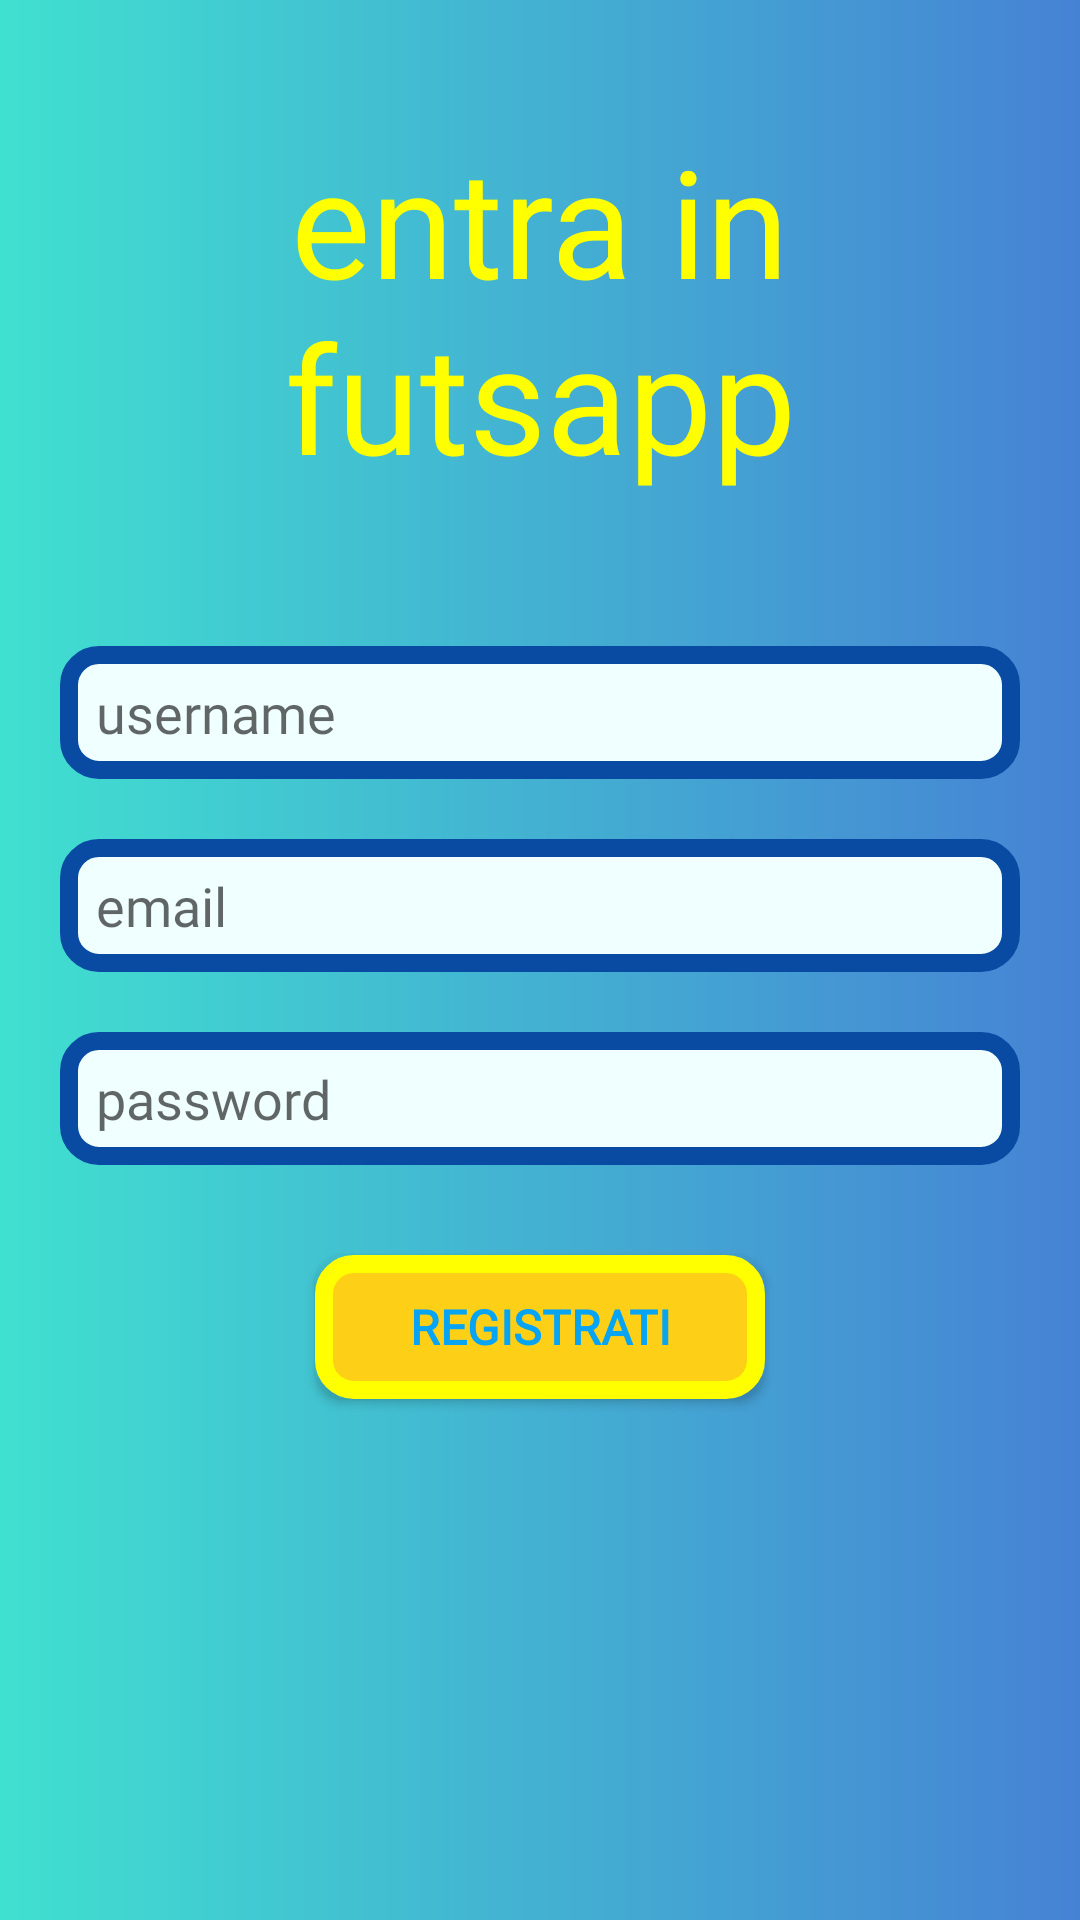

This screen was rendered from an Android layout file. Write that file and the resources it references.
<!-- AndroidManifest.xml: application theme AppTheme -->
<!-- res/layout/activity_register.xml -->
<?xml version="1.0" encoding="utf-8"?>
<LinearLayout
    xmlns:android="http://schemas.android.com/apk/res/android"
    xmlns:app="http://schemas.android.com/apk/res-auto"
    xmlns:tools="http://schemas.android.com/tools"
    android:layout_width="match_parent"
    android:layout_height="match_parent"
    android:orientation="vertical"
    android:background="@drawable/background_default"
    tools:context=".loginRegistration.Register"
    android:padding="20dp">

    <TextView
        android:id="@+id/nomeapp"
        android:layout_width="match_parent"
        android:layout_height="wrap_content"
        android:layout_marginTop="20dp"
        android:fontFamily="@font/bungee_inline"
        android:text="entra in futsapp"
        android:textAlignment="center"
        android:textColor="@color/c1"
        android:textSize="50sp" />

        <com.google.android.material.textfield.TextInputEditText
            android:id="@+id/text_user"
            android:layout_marginTop="50dp"
            android:hint="@string/username"
            android:textColor="@color/blu_scuro"
            android:fontFamily="@font/audiowide"
            android:background="@drawable/border_text"
            android:layout_width="match_parent"
            android:layout_height="wrap_content" />


        <com.google.android.material.textfield.TextInputEditText
            android:layout_width="match_parent"
            android:layout_height="wrap_content"
            android:hint="@string/email"
            android:layout_marginTop="20dp"
            android:textColor="@color/blu_scuro"
            android:id="@+id/text_email"
            android:fontFamily="@font/audiowide"
            android:background="@drawable/border_text"
            android:inputType="textEmailAddress"/>
        <com.google.android.material.textfield.TextInputEditText
            android:layout_width="match_parent"
            android:layout_height="wrap_content"
            android:textColor="@color/blu_scuro"
            android:id="@+id/text_password"
            android:background="@drawable/border_text"
            android:inputType="textPassword"
            android:hint="@string/password"
            android:layout_marginTop="20dp"
            android:fontFamily="@font/audiowide"/>

    <Button
        android:background="@drawable/border_button"

        android:layout_width="150dp"
        android:textAlignment="center"
        android:layout_height="wrap_content"
        android:text="@string/registrati"
        android:fontFamily="@font/audiowide"
        android:textStyle="bold"
        android:id="@+id/btn_registra"
        android:layout_marginTop="30dp"
        android:textSize="16sp"
        android:layout_gravity="center"

        android:textColor="@color/azzurro"/>



</LinearLayout>
<!-- resources referenced by this layout -->
<resources>
  <color name="azzurro">#07a4f3</color>
  <color name="blu_scuro">#094ba3</color>
  <color name="c1">#ffff00</color>
  <!-- drawable background_default (drawable) -->
  <?xml version="1.0" encoding="utf-8"?>
  <shape xmlns:android="http://schemas.android.com/apk/res/android"
      android:shape="rectangle">
      <solid android:color="@color/c3" />
  
      <gradient
          android:startColor="#40e0d0"
          android:endColor="#4682d4"
          />
  </shape>
  <!-- drawable border_button (drawable) -->
  <?xml version="1.0" encoding="utf-8"?>
  <shape xmlns:android="http://schemas.android.com/apk/res/android"
      android:shape="rectangle">
      <solid android:color="@color/gold" />
      <stroke
          android:width="6dp"
          android:color="@color/c1" />
      <padding android:top="10dp"
          android:bottom="10dp"
          android:left="12dp"
          android:right="12dp"/>
      <corners android:radius="10dp"/>
  
  </shape>
  <!-- drawable border_text (drawable) -->
  <?xml version="1.0" encoding="utf-8"?>
  <shape xmlns:android="http://schemas.android.com/apk/res/android"
      android:shape="rectangle">
      <solid android:color="#f0ffff" />
      <stroke
          android:width="6dp"
          android:color="@color/blu_scuro" />
      <padding android:top="10dp"
          android:bottom="10dp"
          android:left="12dp"
          android:right="12dp"/>
      <corners android:radius="10dp"/>
  
  </shape>
  <string name="email">email</string>
  <string name="password">password</string>
  <string name="registrati">registrati</string>
  <string name="username">username</string>
  <style name="AppTheme" parent="Theme.AppCompat.Light.NoActionBar">
          
          <item name="colorPrimary">@color/azzurro</item>
          <item name="colorPrimaryDark">@color/colorPrimaryDark</item>
          <item name="colorAccent">@color/colorAccent</item>
  
      </style>
  <color name="c3">#353e47</color>
  <color name="gold">#fdd017</color>
  <color name="colorPrimaryDark">#fdd017</color>
  <color name="colorAccent">#666f78</color>
</resources>
